7-way image classification set "images" from GitHub (jainm1234/ping-pong-detect); label vocabulary: blur ball, close-up, orange, player, pov, table, white.

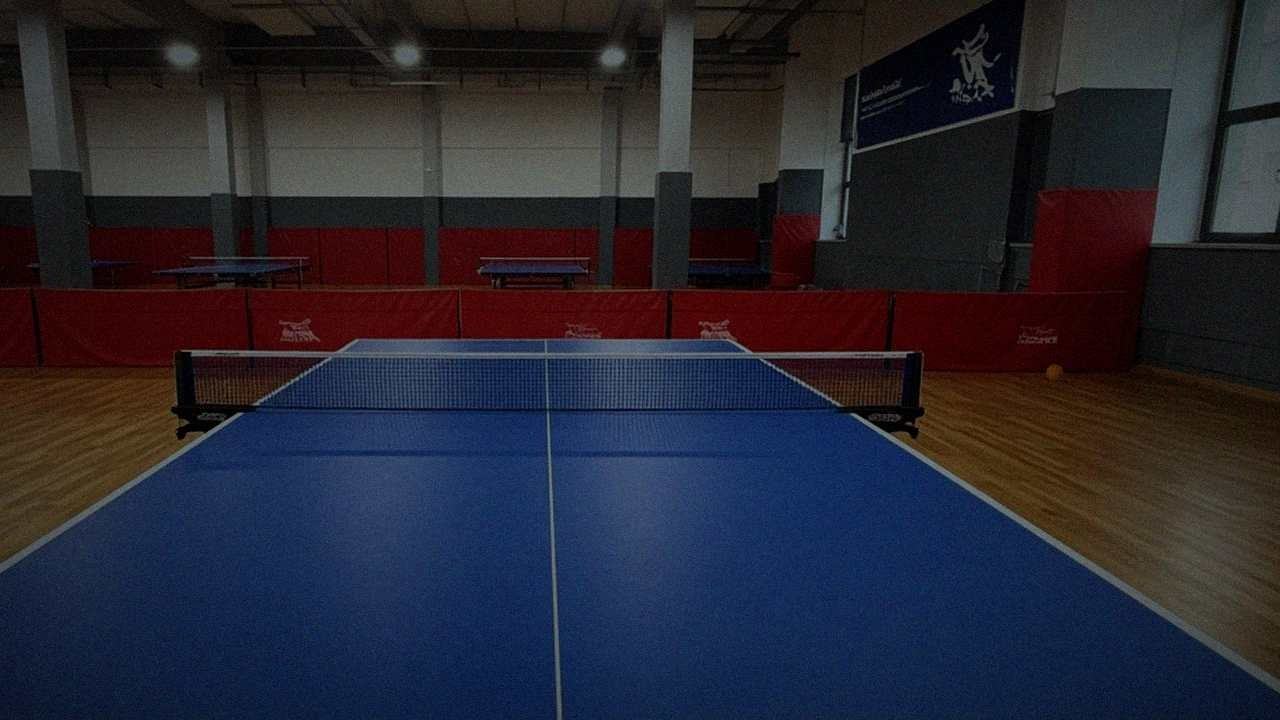
Label: pov

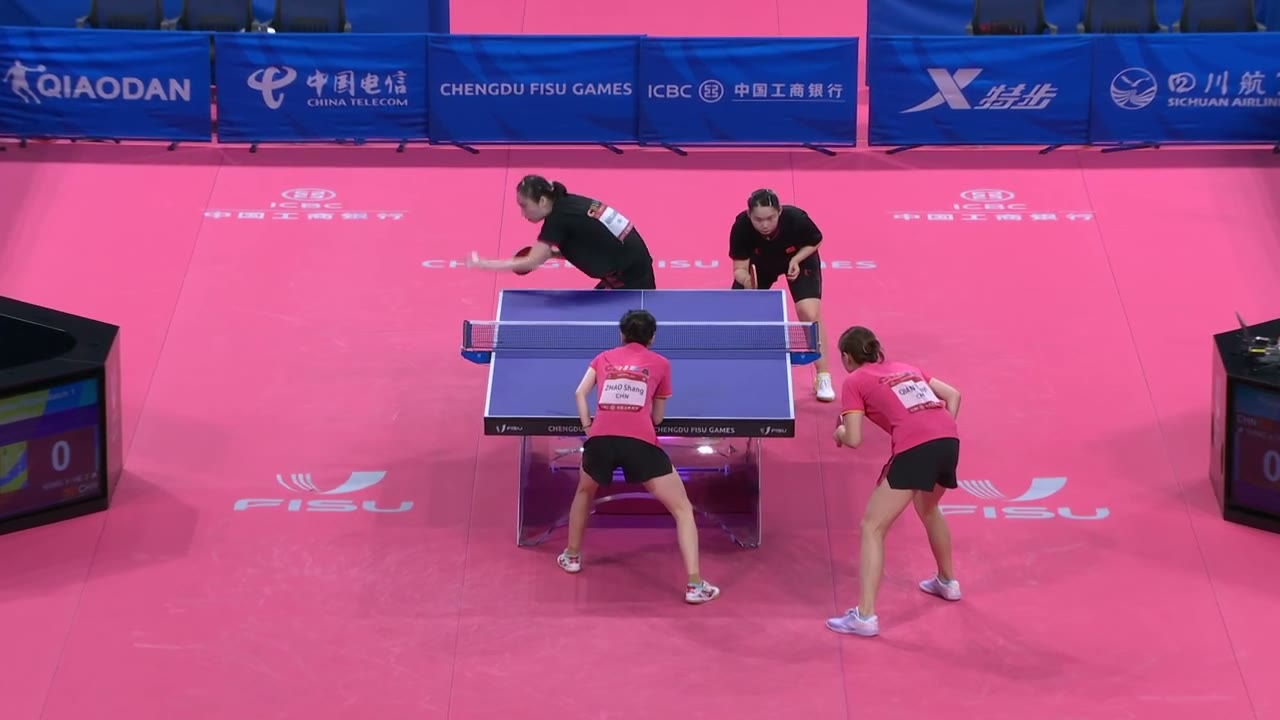
Label: blur ball

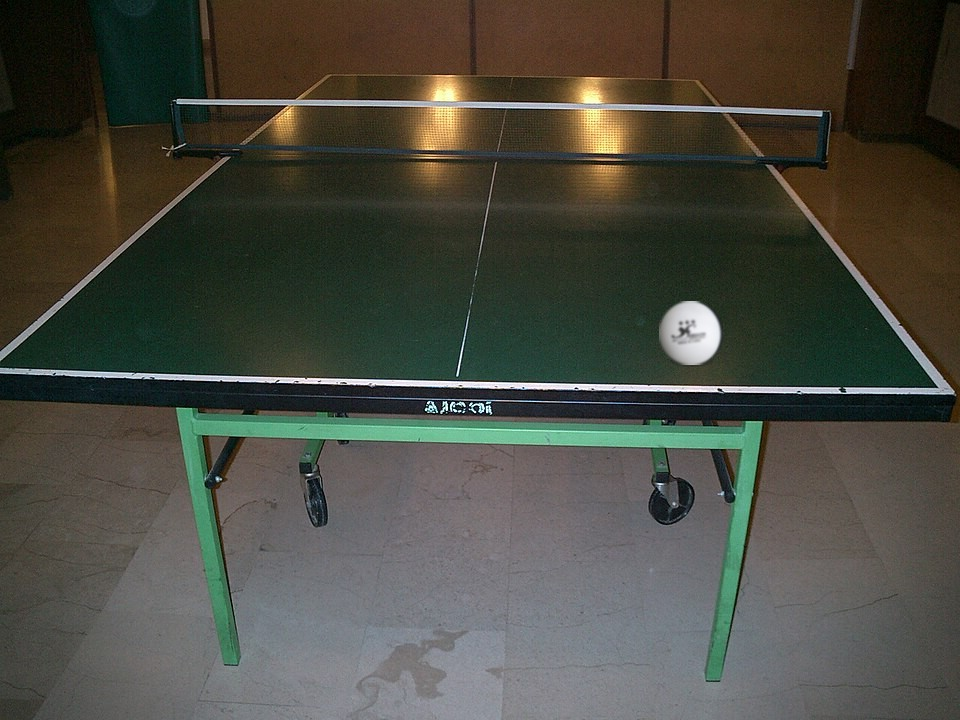
Label: table

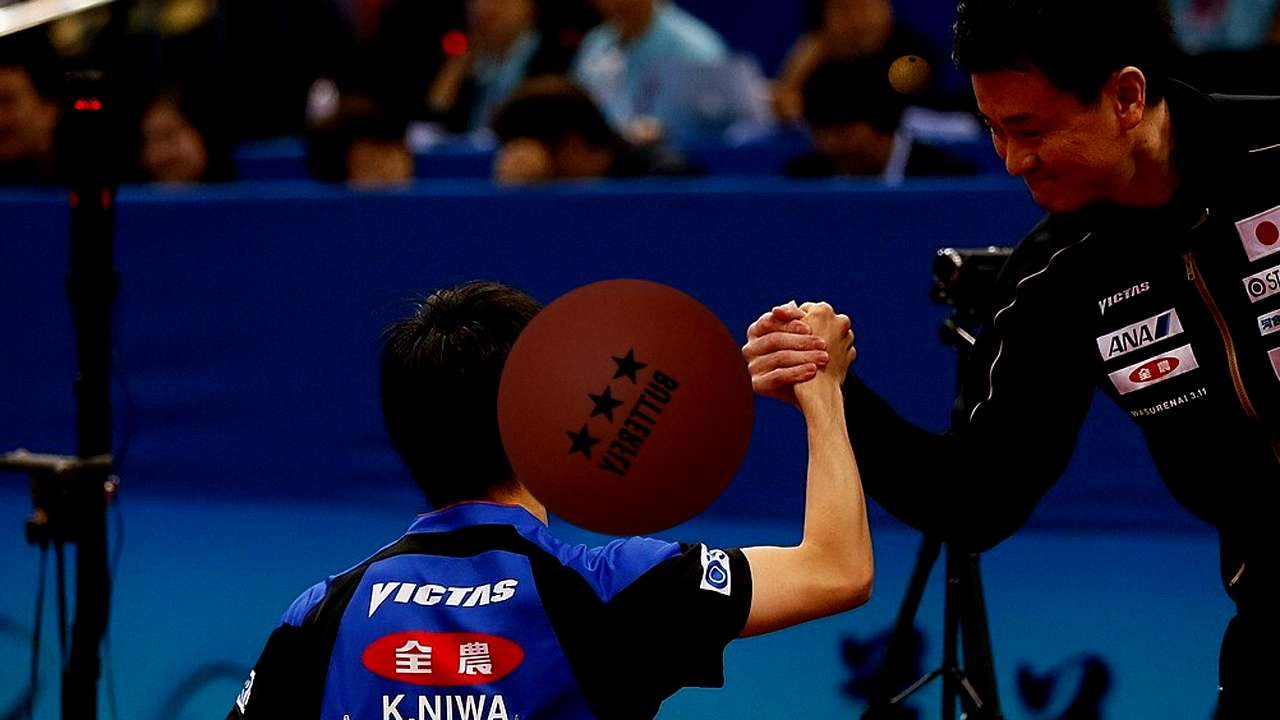
Label: orange

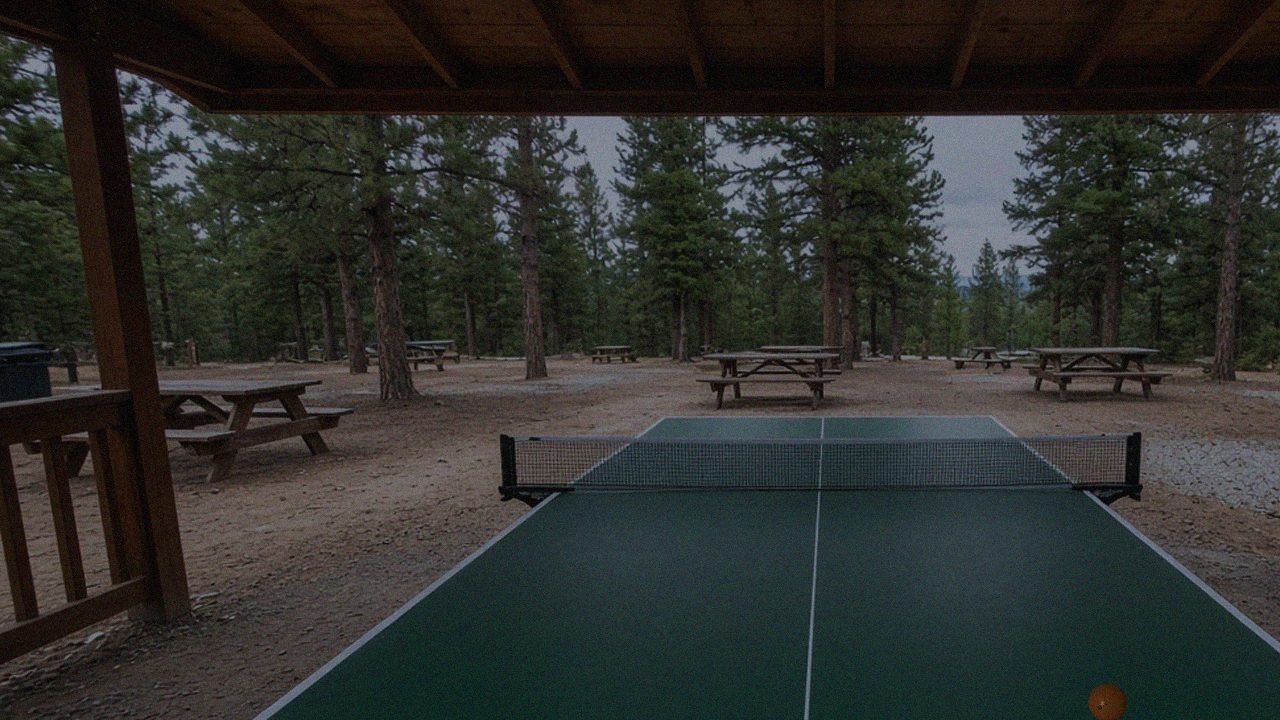
Label: pov

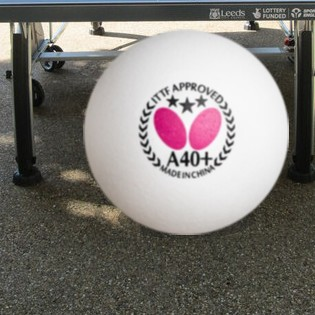
Label: white
